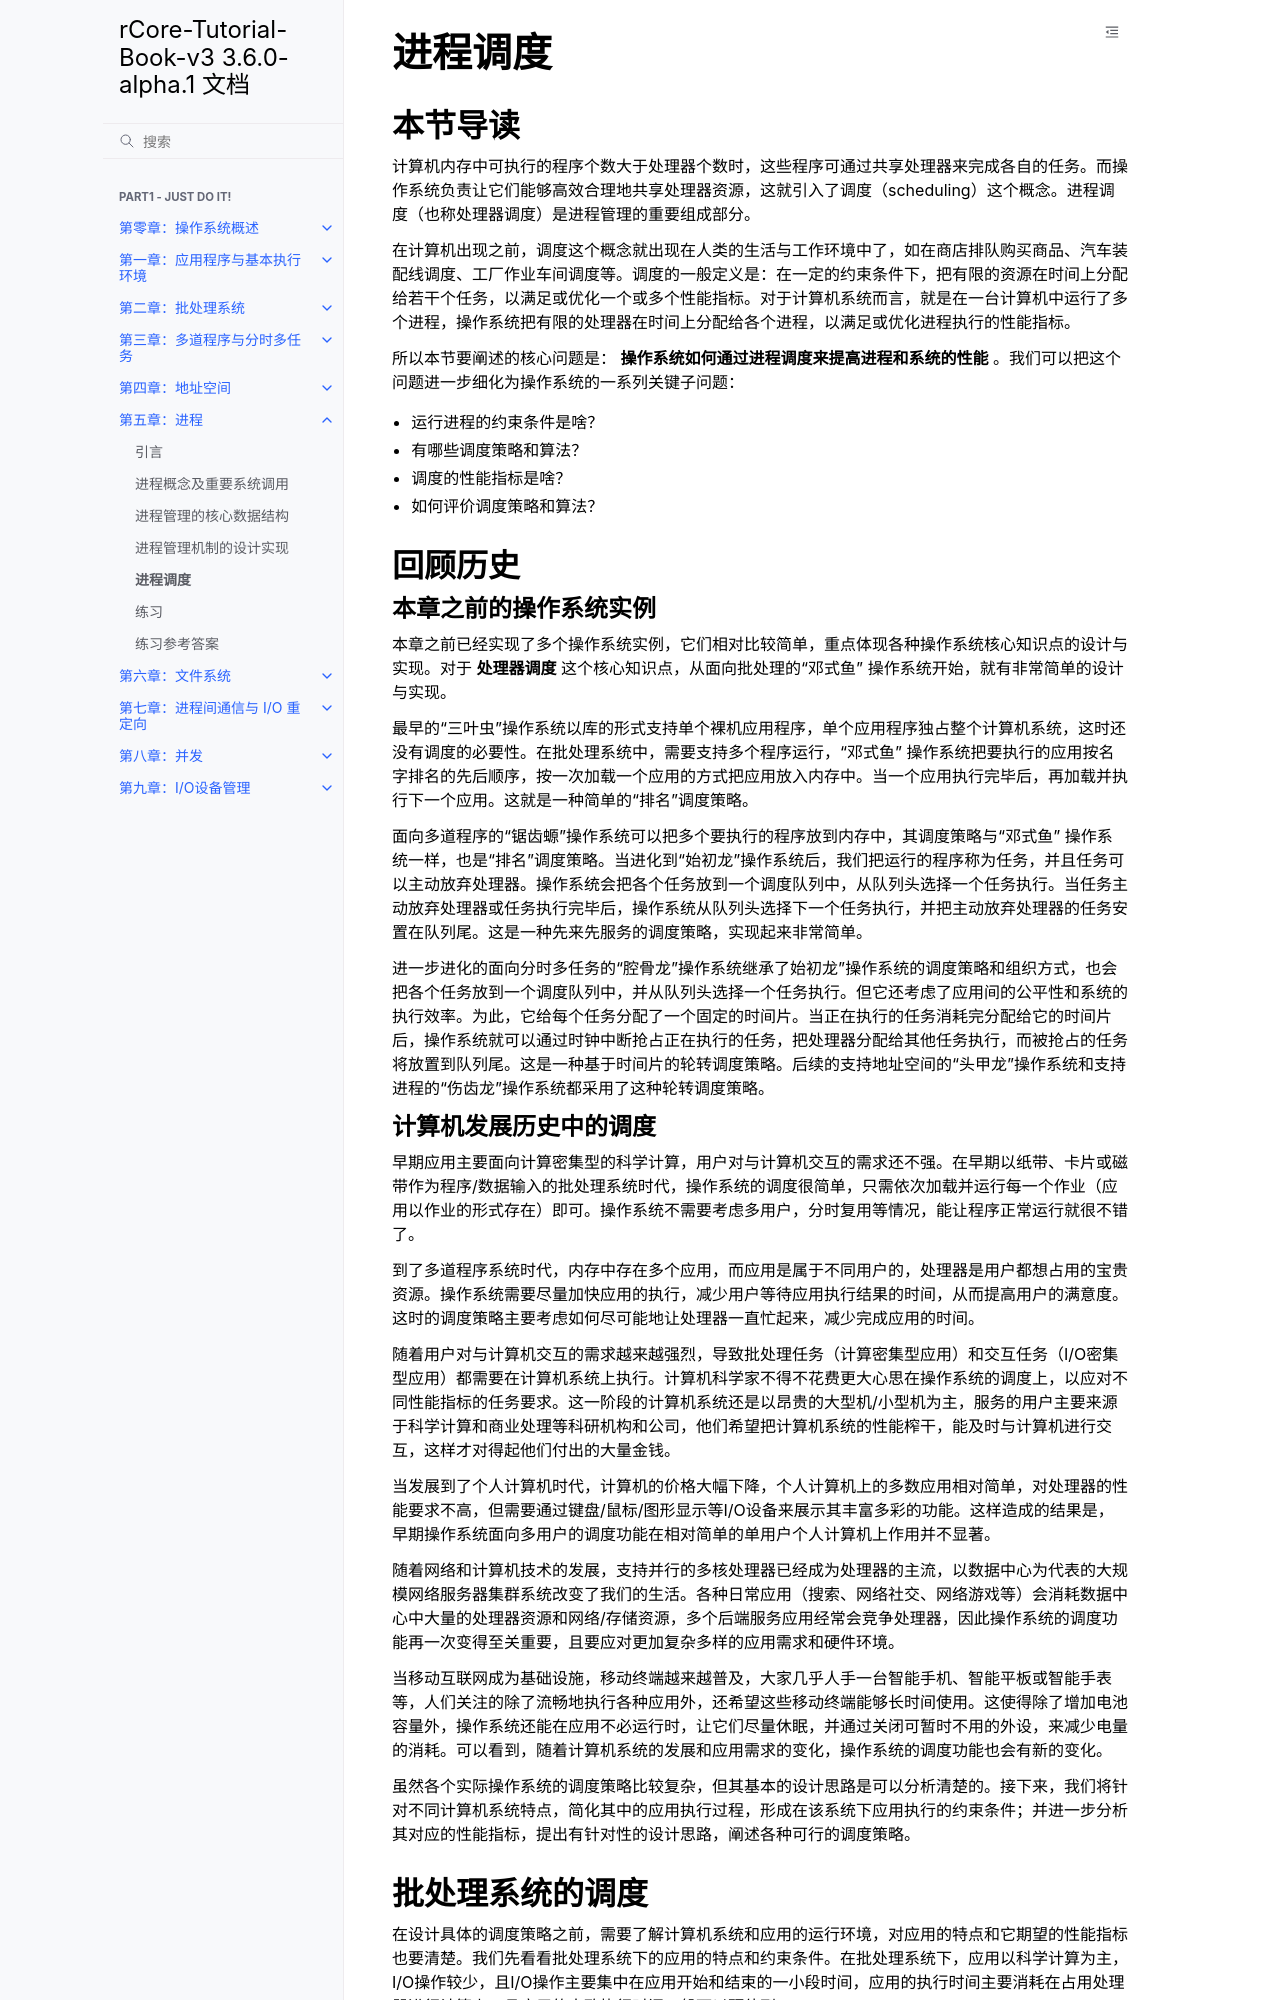

repository: rcore-os/rCore-Tutorial-Book-v3 · page: chapter5/4scheduling.html · generator: sphinx

进程调度
============================================


本节导读
--------------------------------------------

计算机内存中可执行的程序个数大于处理器个数时，这些程序可通过共享处理器来完成各自的任务。而操作系统负责让它们能够高效合理地共享处理器资源，这就引入了调度（scheduling）这个概念。进程调度（也称处理器调度）是进程管理的重要组成部分。

在计算机出现之前，调度这个概念就出现在人类的生活与工作环境中了，如在商店排队购买商品、汽车装配线调度、工厂作业车间调度等。调度的一般定义是：在一定的约束条件下，把有限的资源在时间上分配给若干个任务，以满足或优化一个或多个性能指标。对于计算机系统而言，就是在一台计算机中运行了多个进程，操作系统把有限的处理器在时间上分配给各个进程，以满足或优化进程执行的性能指标。

所以本节要阐述的核心问题是： **操作系统如何通过进程调度来提高进程和系统的性能** 。我们可以把这个问题进一步细化为操作系统的一系列关键子问题：

- 运行进程的约束条件是啥？
- 有哪些调度策略和算法？
- 调度的性能指标是啥？
- 如何评价调度策略和算法？


回顾历史
---------------------------------------------

本章之前的操作系统实例
~~~~~~~~~~~~~~~~~~~~~~~~~~~~~~~~~~~~~~~~~~

本章之前已经实现了多个操作系统实例，它们相对比较简单，重点体现各种操作系统核心知识点的设计与实现。对于 **处理器调度** 这个核心知识点，从面向批处理的“邓式鱼” 操作系统开始，就有非常简单的设计与实现。

最早的“三叶虫”操作系统以库的形式支持单个裸机应用程序，单个应用程序独占整个计算机系统，这时还没有调度的必要性。在批处理系统中，需要支持多个程序运行，“邓式鱼” 操作系统把要执行的应用按名字排名的先后顺序，按一次加载一个应用的方式把应用放入内存中。当一个应用执行完毕后，再加载并执行下一个应用。这就是一种简单的“排名”调度策略。

面向多道程序的“锯齿螈”操作系统可以把多个要执行的程序放到内存中，其调度策略与“邓式鱼” 操作系统一样，也是“排名”调度策略。当进化到“始初龙”操作系统后，我们把运行的程序称为任务，并且任务可以主动放弃处理器。操作系统会把各个任务放到一个调度队列中，从队列头选择一个任务执行。当任务主动放弃处理器或任务执行完毕后，操作系统从队列头选择下一个任务执行，并把主动放弃处理器的任务安置在队列尾。这是一种先来先服务的调度策略，实现起来非常简单。

进一步进化的面向分时多任务的“腔骨龙”操作系统继承了始初龙”操作系统的调度策略和组织方式，也会把各个任务放到一个调度队列中，并从队列头选择一个任务执行。但它还考虑了应用间的公平性和系统的执行效率。为此，它给每个任务分配了一个固定的时间片。当正在执行的任务消耗完分配给它的时间片后，操作系统就可以通过时钟中断抢占正在执行的任务，把处理器分配给其他任务执行，而被抢占的任务将放置到队列尾。这是一种基于时间片的轮转调度策略。后续的支持地址空间的“头甲龙”操作系统和支持进程的“伤齿龙”操作系统都采用了这种轮转调度策略。
